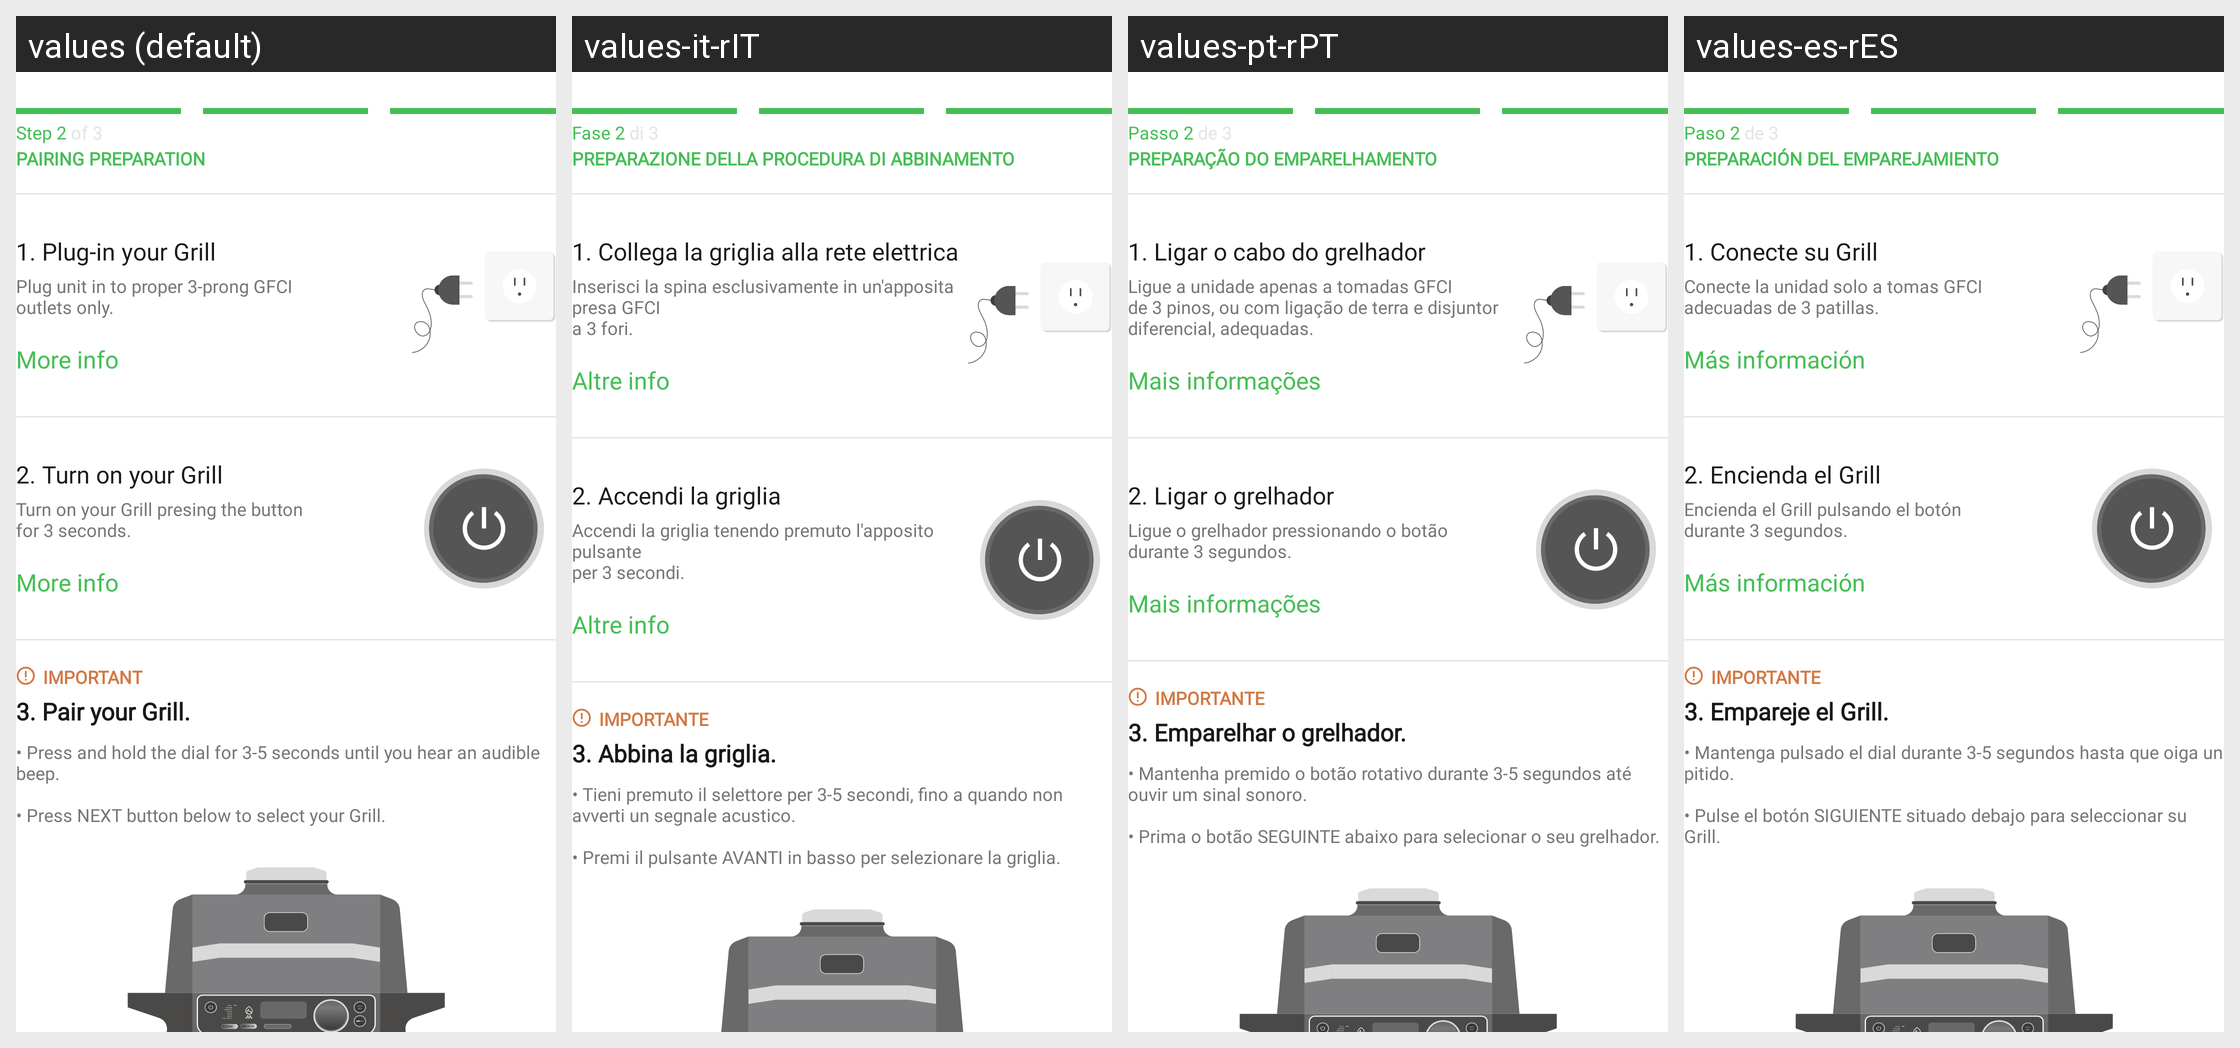

Translations of the strings shown on this Android screen, per locale in the grid:
Android screen res/layout/fragment_bluetooth_pairing_preparation.xml rendered under 4 locales, left to right: values (default), values-it-rIT, values-pt-rPT, values-es-rES. Device: Nexus 5 (rendered at 1080×1920; each locale shown at half size, 540×960, under a caption strip naming it); theme Theme.NinjaConnectedKitchen.
Other locales in the repository, not shown: values-da-rDK, values-de-rDE, values-en-rGB, values-fi-rFI, values-fr-rCA, values-fr-rFR, values-nb-rNO, values-nl-rNL, values-sv-rSE.
Strings drawn on this screen, with the default value and each locale's value (text and hints the layout hard-codes, and strings that could not be matched under every locale, appear in the picture but are not listed):

pairing_step_two
  values: Step 2 of 3
  values-it-rIT: Fase 2 di 3
  values-pt-rPT: Passo 2 de 3
  values-es-rES: Paso 2 de 3

pairing_preparation
  values: PAIRING PREPARATION
  values-it-rIT: PREPARAZIONE DELLA PROCEDURA DI ABBINAMENTO
  values-pt-rPT: PREPARAÇÃO DO EMPARELHAMENTO
  values-es-rES: PREPARACIÓN DEL EMPAREJAMIENTO

plug_in_grill
  values: 1. Plug-in your Grill
  values-it-rIT: 1. Collega la griglia alla rete elettrica
  values-pt-rPT: 1. Ligar o cabo do grelhador
  values-es-rES: 1. Conecte su Grill

bluetooth_step_one_description
  values: Plug unit in to proper 3-prong GFCI
      outlets only.
  values-it-rIT: Inserisci la spina esclusivamente in un'apposita presa GFCI
      a 3 fori.
  values-pt-rPT: Ligue a unidade apenas a tomadas GFCI
      de 3 pinos, ou com ligação de terra e disjuntor diferencial, adequadas.
  values-es-rES: Conecte la unidad solo a tomas GFCI
      adecuadas de 3 patillas.

more_info
  values: More info
  values-it-rIT: Altre info
  values-pt-rPT: Mais informações
  values-es-rES: Más información

bluetooth_step_two
  values: 2. Turn on your Grill
  values-it-rIT: 2. Accendi la griglia
  values-pt-rPT: 2. Ligar o grelhador
  values-es-rES: 2. Encienda el Grill

bluetooth_step_two_description
  values: Turn on your Grill presing the button
      for 3 seconds.
  values-it-rIT: Accendi la griglia tenendo premuto l'apposito pulsante
      per 3 secondi.
  values-pt-rPT: Ligue o grelhador pressionando o botão
      durante 3 segundos.
  values-es-rES: Encienda el Grill pulsando el botón
      durante 3 segundos.

important_caps
  values: IMPORTANT
  values-it-rIT: IMPORTANTE
  values-pt-rPT: IMPORTANTE
  values-es-rES: IMPORTANTE

bluetooth_step_three
  values: 3. Pair your Grill.
  values-it-rIT: 3. Abbina la griglia.
  values-pt-rPT: 3. Emparelhar o grelhador.
  values-es-rES: 3. Empareje el Grill.

bluetooth_step_three_description
  values: • Press and hold the dial for 3-5 seconds until you hear an audible beep.
      
      • Press NEXT button below to select your Grill.
  values-it-rIT: • Tieni premuto il selettore per 3-5 secondi, fino a quando non avverti un segnale acustico.
      
      • Premi il pulsante AVANTI in basso per selezionare la griglia.
  values-pt-rPT: • Mantenha premido o botão rotativo durante 3-5 segundos até ouvir um sinal sonoro.
      
      • Prima o botão SEGUINTE abaixo para selecionar o seu grelhador.
  values-es-rES: • Mantenga pulsado el dial durante 3-5 segundos hasta que oiga un pitido.
      
      • Pulse el botón SIGUIENTE situado debajo para seleccionar su Grill.
